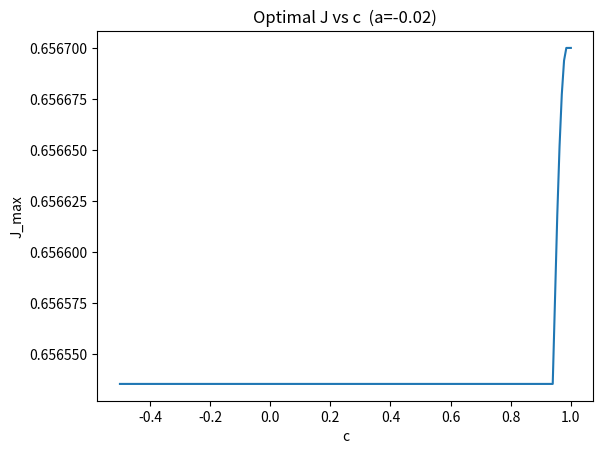

Generate this figure with matplotlib:
import numpy as np
import math
import matplotlib.pyplot as plt


def d_star(q, c):
    W0 = 0.5 - q / 8 + q**2 / 30
    W1 = 0.5 - q / 2 + 4 * q**2 / 15
    target = (c + 2) / 6
    if target >= W0:
        return 0.0
    if target <= W1:
        return 1.0
    coeffs = [4 * q**2, -15 * q, 0, 20 * (1 - c)]
    roots = np.roots(coeffs)
    for r in roots:
        if abs(r.imag) < 1e-8 and 1.0 < r.real < 2.0:
            return r.real - 1.0
    raise RuntimeError("No valid root for d*")


def s_v(v, q, d):
    v1 = q * (1 + d) / 2.0
    v2 = 1 - v1
    if v <= v1:
        return math.sqrt(2 * q * (1 + d) * v)
    elif v <= v2:
        return v + q * (1 + d) / 2.0
    else:
        return 1 + q * (1 + d) - math.sqrt(2 * q * (1 + d) * (1 - v))


def h_star(t, v, q, d):
    b = 1.0 / q
    sv = s_v(v, q, d)
    core = b * (sv - t) - d * (t <= v)
    return min(1.0, max(0.0, core))


def J_closed(q, d):
    return (
        (q**3 / 20) * d**4
        + (2 * q**3 / 15) * d**3
        - (q**2 / 6) * d**3
        + (q**3 / 10) * d**2
        - (q**2 / 4) * d**2
        - (q**3 / 60)
        + (q**2 / 12)
        - (q / 2)
        + 2 / 3
    )


def compare_J(q, c, grid=301):
    d = d_star(q, c)
    vs = np.linspace(0.0, 1.0, grid)
    inner = []
    for v in vs:
        hv = [h_star(t, v, q, d) for t in vs]
        integrand = [2 * (1 - t) * h + (-q) * h * h for t, h in zip(vs, hv)]
        inner.append(np.trapz(integrand, vs))
    J_num = np.trapz(inner, vs)
    return d, J_closed(q, d), J_num, abs(J_closed(q, d) - J_num)


def plot_J_vs_c(a, c_vals, grid=201):
    q = -a
    J_vals = [J_closed(q, d_star(q, c)) for c in c_vals]
    plt.plot(c_vals, J_vals)
    plt.xlabel("c")
    plt.ylabel("J_max")
    plt.title(f"Optimal J vs c  (a={a})")
    plt.show()


if __name__ == "__main__":
    a = -0.02
    c = 0.3
    q = -a
    d, J_cl, J_num, err = compare_J(q, c, grid=301)
    print(
        f"a={a}, c={c}, d*={d:.6f}, J_cl={J_cl:.6f}, J_num={J_num:.6f}, err={err:.3e}"
    )

    # example plot
    c_grid = np.linspace(-0.5, 1.0, 200)
    plot_J_vs_c(a, c_grid, grid=301)
